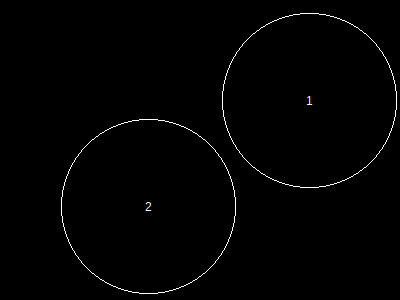

The data file committed next to this chart (first rows):
, x, y, height, r, area, overlap, overflow, forwardOverlap, backwardOverlap, regionX, regionY, regionArea, regionCoveredArea, regionCıııoveredPercentage, regionOverlap, regionOverflow, regionCoveredPercentage
1, 310, 101, 151, 87, 24033, 0, 0, 0, 0, 400, 300, 120000, 48066, 0, 0, 0, 40.05
2, 149, 207, 151, 87, 24033, 0, 0, 0, 0, 400, 300, 120000, 48066, 0, 0, 0, 40.05
